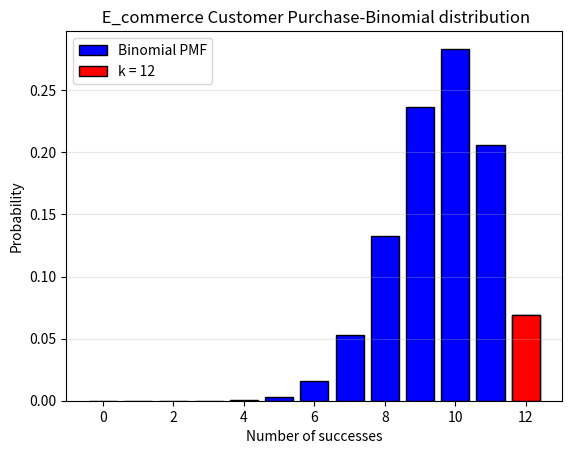

This chart was generated by the following Python code:
# -*- coding: utf-8 -*-
"""binomial_distribution.ipynb

Automatically generated by Colab.

Original file is located at
   https://colab.research.google.com/drive/1dg4_YBj9GeseUH41XbsoSut-ovD9hjB2
"""

import matplotlib.pyplot as plt
from scipy.stats  import binom
import numpy as np
n=12
p=0.8
k=12
prob=binom.pmf(k,n,p)
print(prob)

0.06385228185600002


x = np.arange(0, n + 1)
pmf_values = binom.pmf(x, n, p)
plt.bar(x, pmf_values, color="blue", edgecolor="black", label="Binomial PMF")
# highlight k = 8
plt.bar(k, prob, color="Red", edgecolor="black", label=f"k = {k}")

plt.xlabel("Number of successes")
plt.ylabel("Probability")
plt.title(f" E_commerce Customer Purchase-Binomial distribution")
plt.legend()
plt.grid(axis="y", alpha=0.3)
plt.show()

from scipy.stats import binom
n=40
p=0.4
k=16
p=binom.cdf(k,n,p)
print(p)

0.5681317480332815
